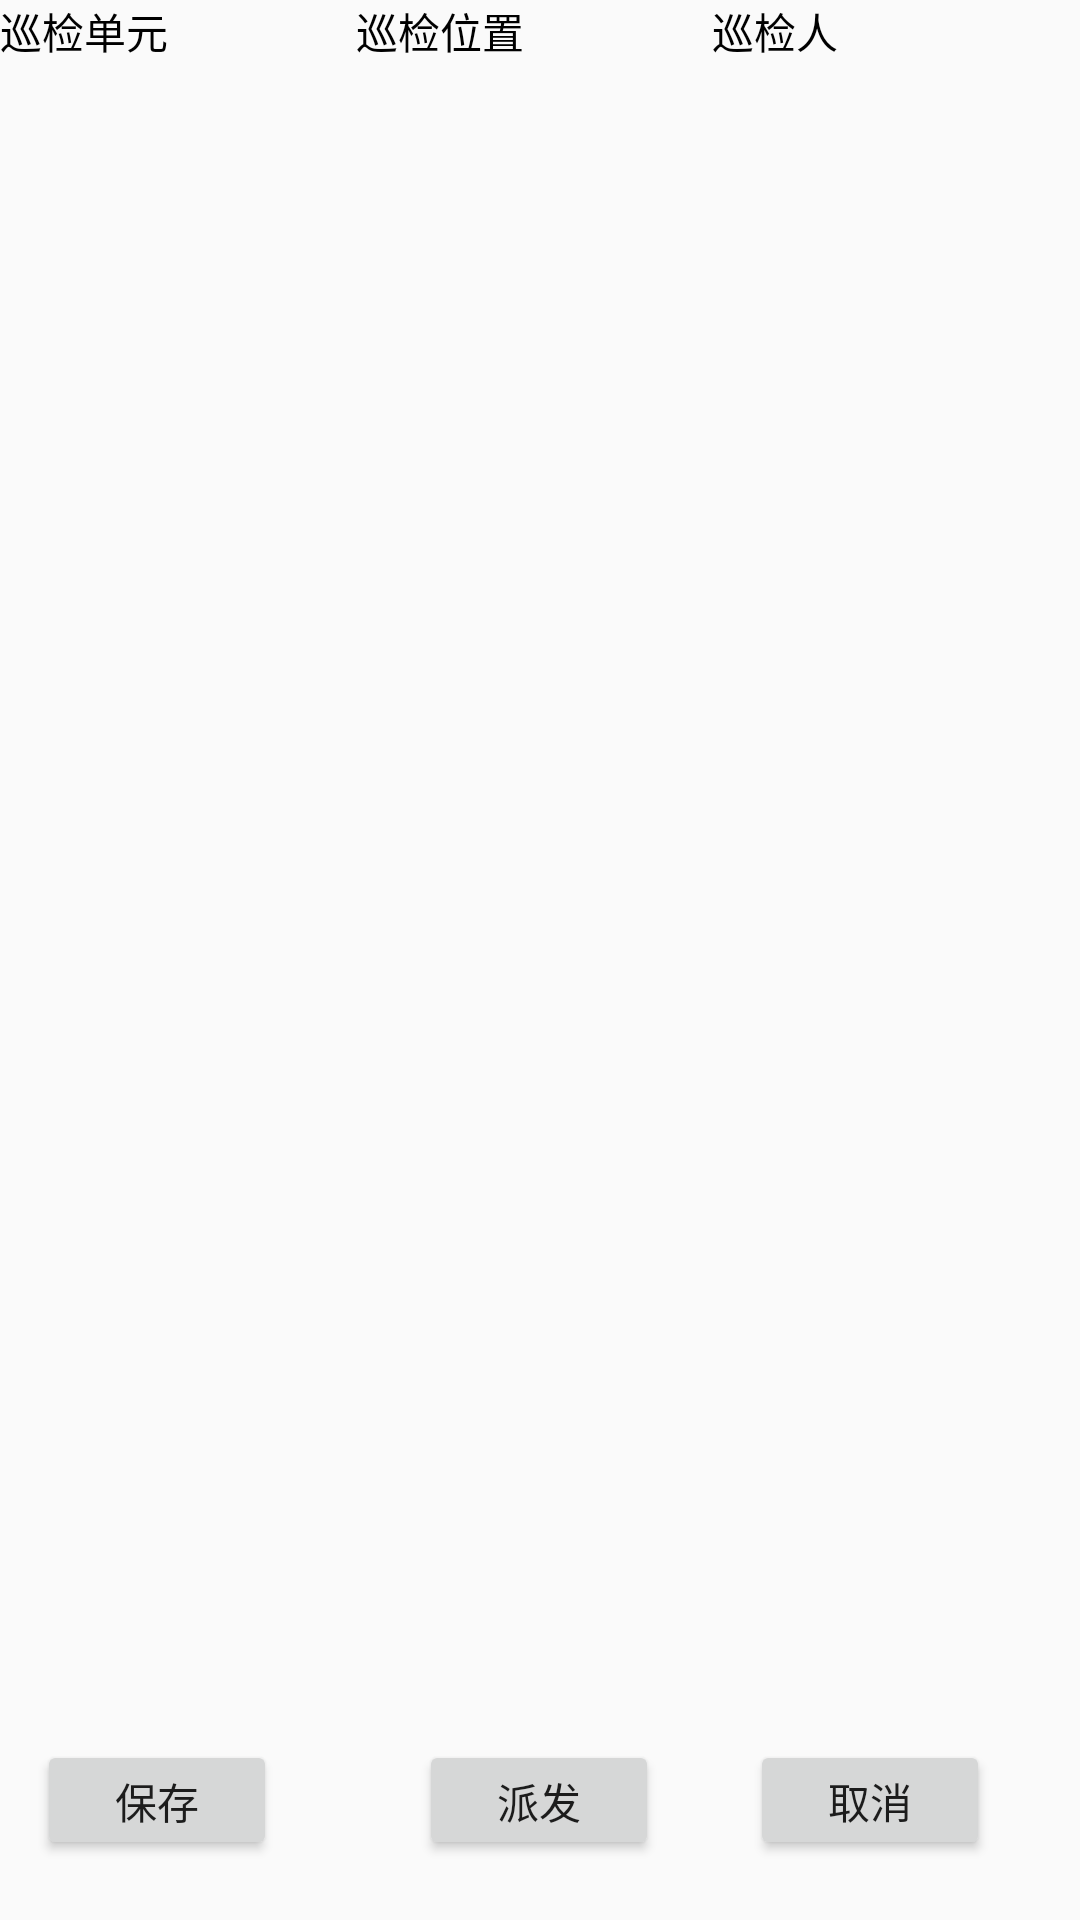

Reconstruct the res/layout file that produces this screen, plus the resources it refers to.
<!-- AndroidManifest.xml: application theme Theme.Yunda -->
<!-- res/layout/fragment_accept_mission.xml -->
<?xml version="1.0" encoding="utf-8"?>
<androidx.constraintlayout.widget.ConstraintLayout xmlns:android="http://schemas.android.com/apk/res/android"
    xmlns:app="http://schemas.android.com/apk/res-auto"
    xmlns:tools="http://schemas.android.com/tools"
    android:layout_width="match_parent"
    android:layout_height="match_parent"
    android:layout_gravity="center"
    android:orientation="vertical"
    tools:context="ui.home.AcceptMissionFragment">
<LinearLayout
    android:layout_width="match_parent"
    android:layout_height="match_parent">
    <TextView
        android:id="@+id/check_unit"
        android:layout_weight="1"
        android:layout_width="wrap_content"
        android:layout_height="40dp"
        android:textColor="@color/black"
        android:text="巡检单元" />

    <TextView
        android:id="@+id/check_place"
        android:layout_weight="1"
        android:layout_width="wrap_content"
        android:layout_height="40dp"
        android:textColor="@color/black"
        android:text="巡检位置" />


    <TextView
        android:layout_weight="1"
        android:id="@+id/check_user"
        android:layout_width="60dp"
        android:layout_height="40dp"
        android:textColor="@color/black"
        android:text="巡检人" />
</LinearLayout>
    <ListView

        android:id="@+id/list_item"
        android:layout_marginTop="20dp"
        android:layout_width="match_parent"
        android:layout_height="match_parent"
        android:layout_marginBottom="64dp"
        app:layout_constraintBottom_toBottomOf="parent"
        app:layout_constraintStart_toStartOf="parent"
        app:layout_constraintTop_toTopOf="parent"
        app:layout_constraintVertical_bias="0.0"
        tools:listitem="@layout/deliver_mission" />

    <Button
        android:id="@+id/save_btn"
        android:layout_width="80dp"
        android:layout_height="40dp"
        android:layout_marginEnd="35dp"
        android:layout_marginBottom="20dp"
        android:text="保存"
        app:layout_constraintBottom_toBottomOf="parent"
        app:layout_constraintEnd_toStartOf="@id/deliver_button"
        app:layout_constraintStart_toStartOf="parent" />

    <Button
        android:id="@+id/deliver_button"
        android:layout_width="80dp"
        android:layout_height="40dp"
        android:layout_marginEnd="-40dp"
        android:layout_marginBottom="20dp"
        android:text="派发"
        app:layout_constraintBottom_toBottomOf="parent"
        app:layout_constraintEnd_toStartOf="@+id/guideline2" />

    <Button
        android:id="@+id/cancel_button"
        android:layout_width="80dp"
        android:layout_height="40dp"
        android:layout_marginEnd="30dp"
        android:layout_marginBottom="20dp"
        android:text="取消"
        app:layout_constraintBottom_toBottomOf="parent"
        app:layout_constraintEnd_toEndOf="parent" />

    <androidx.constraintlayout.widget.Guideline
        android:id="@+id/guideline2"
        android:layout_width="wrap_content"
        android:layout_height="wrap_content"
        android:orientation="vertical"
        app:layout_constraintGuide_percent="0.5" />

</androidx.constraintlayout.widget.ConstraintLayout>
<!-- res/layout/deliver_mission.xml (included above) -->
<?xml version="1.0" encoding="utf-8"?>
<layout xmlns:android="http://schemas.android.com/apk/res/android"
    xmlns:tools="http://schemas.android.com/tools">

    <data>
        <variable
            name="deliver"
            type="com.tiger.yunda.data.model.DeliverMssion" />

    </data>
    <LinearLayout
        android:id="@+id/grid_mission"
        android:layout_width="match_parent"
        android:layout_height="70dp"
        android:layout_gravity="center"
        >
       

        <TextView
            android:id="@+id/spinner_unit"
            android:layout_weight="1"
            android:layout_width="wrap_content"
            android:layout_height="40dp"
            android:text="@{deliver.inspectionUnit}"
            tools:text="0801-Q"
            />
       

        <Spinner
            android:id="@+id/spinner_place"
            android:textSize="16sp"
            android:layout_height="40dp"
            android:layout_width="wrap_content"
            android:theme="@style/TextAppearance.AppCompat.Large"
            />
       

        <Spinner
            android:id="@+id/spinner_person"
            android:textSize="16sp"
            android:layout_weight="1"
            android:dropDownWidth="100dp"
            android:layout_height="40dp"
            android:layout_width="wrap_content"
            android:theme="@style/TextAppearance.AppCompat.Large"
            />
    </LinearLayout>
</layout>
<!-- resources referenced by this layout -->
<resources>
  <color name="black">#FF000000</color>
  <style name="Theme.Yunda" parent="Theme.MaterialComponents.DayNight.Bridge">
          
          <item name="colorPrimary">@color/green</item>
          <item name="colorPrimaryVariant">@color/white</item>
          <item name="colorOnPrimary">@color/white</item>
          
          <item name="colorSecondary">@color/teal_200</item>
          <item name="colorSecondaryVariant">@color/teal_700</item>
          <item name="colorOnSecondary">@color/black</item>
          
          <item name="android:statusBarColor">?attr/colorPrimarySurface</item>
  
         
          
      </style>
  <color name="green">#0B9D32</color>
  <color name="white">#FFFFFFFF</color>
  <color name="teal_200">#FF03DAC5</color>
  <color name="teal_700">#FF018786</color>
</resources>
